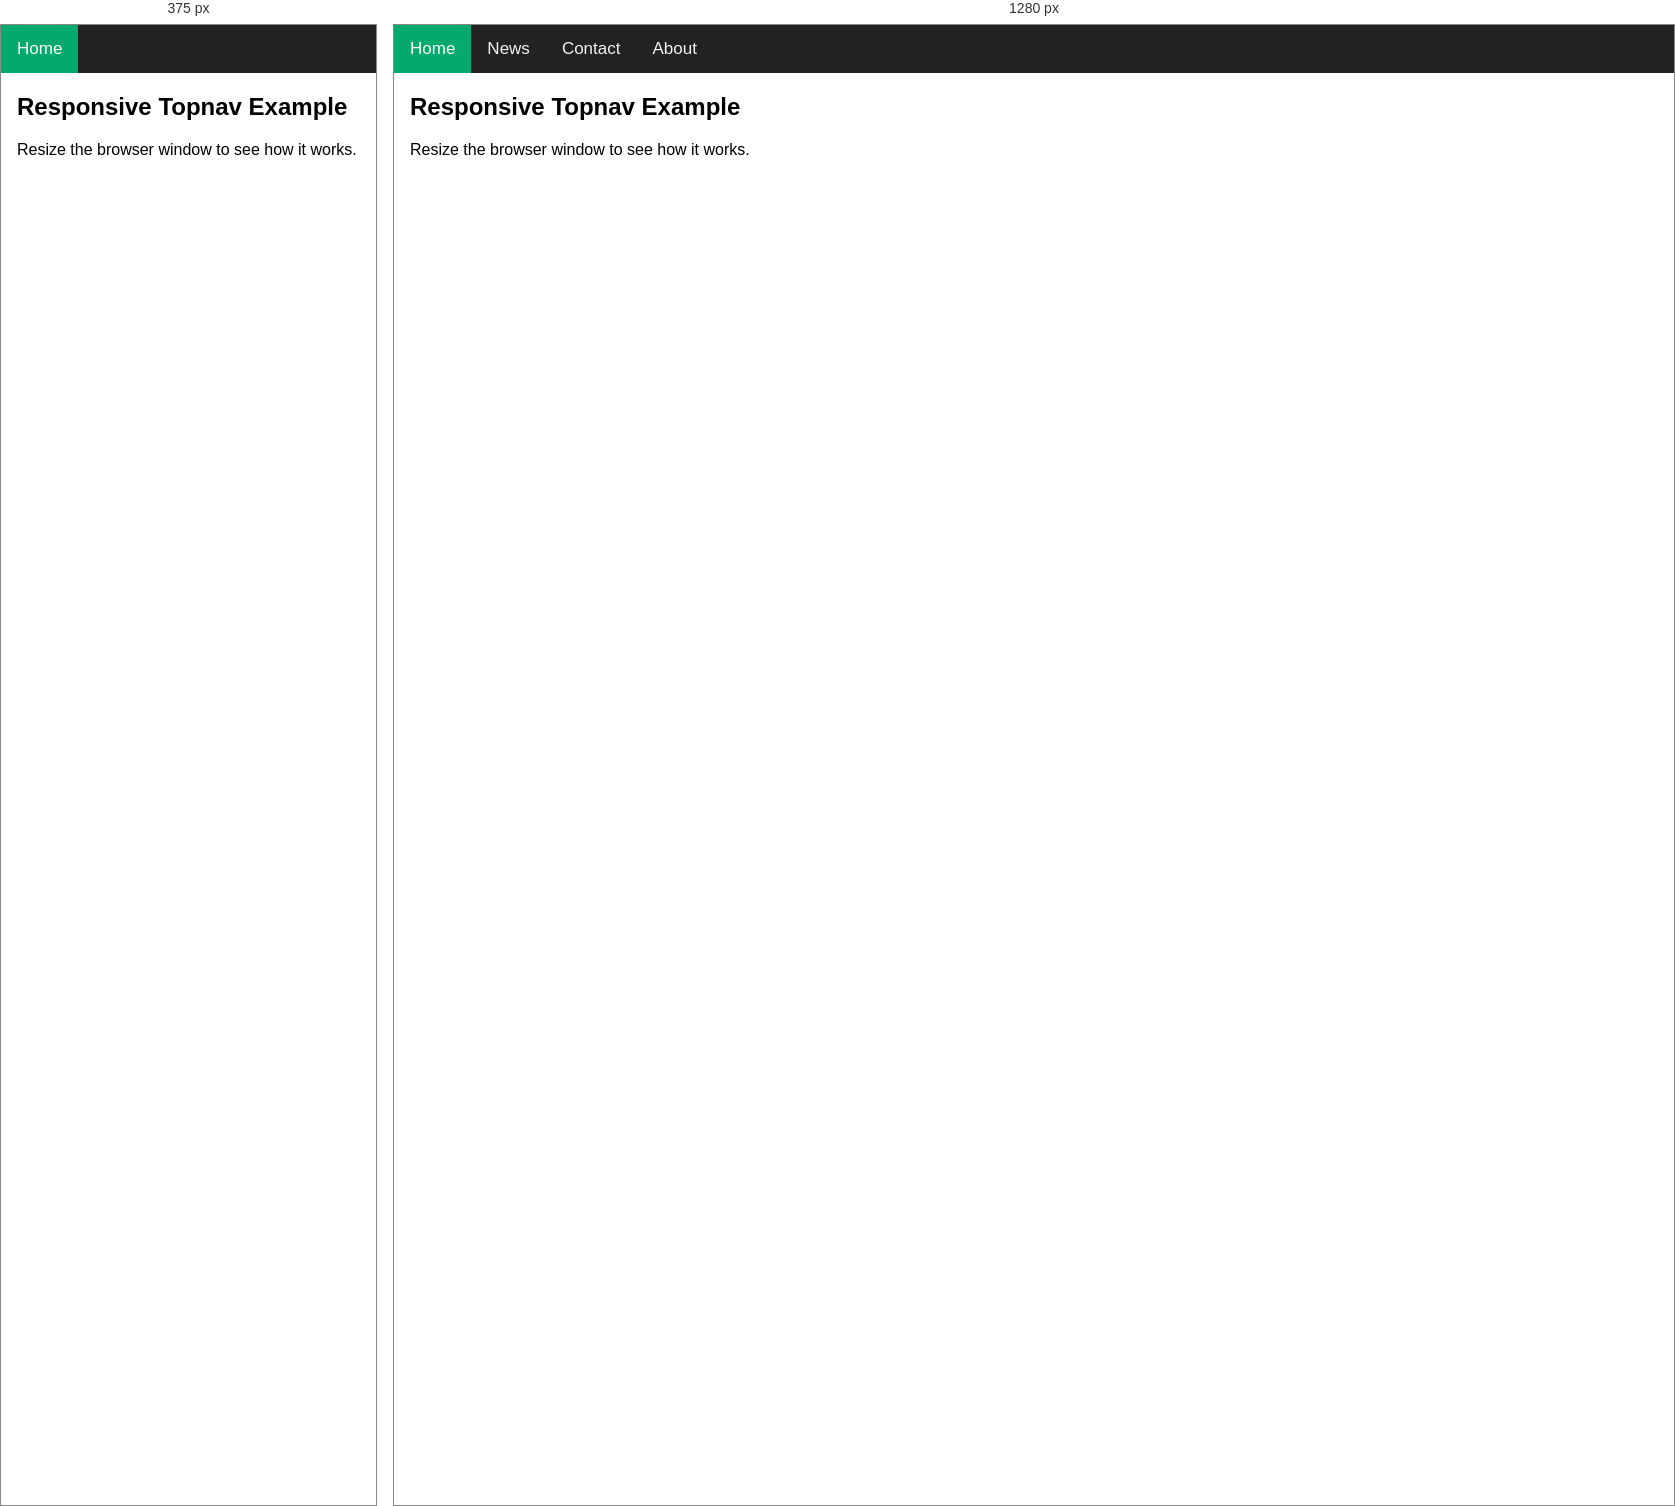
Rendered at 375 px and 1280 px, left to right.

<!-- file: new2_menu.html -->
<!DOCTYPE html>
<html>
<head>
<meta name="viewport" content="width=device-width, initial-scale=1">

<link rel="stylesheet" href="https://cdnjs.cloudflare.com/ajax/libs/font-awesome/4.7.0/css/font-awesome.min.css"> 

<style>
body {
  margin: 0;
  font-family: Arial, Helvetica, sans-serif;
}

.topnav {
  overflow: hidden;
  background-color: #222;
}

.topnav a {
  float: left;
  display: block;
  color: #f2f2f2;
  text-align: center;
  padding: 14px 16px;
  text-decoration: none;
  font-size: 17px;
}

.topnav a:hover {
  background-color: #ddd;
  color: black;
}

.topnav a.active {
  background-color: #04AA6D;
  color: white;
}

.topnav .icon {
  display: none;
}

@media screen and (max-width: 600px) {
  .topnav a:not(:first-child) {display: none;}
  .topnav a.icon {
    float: right;
    display: block;
  }
}

@media screen and (max-width: 600px) {
  .topnav.responsive {position: relative;}
  .topnav.responsive .icon {
    position: absolute;
    right: 0;
    top: 0;
  }
  .topnav.responsive a {
    float: none;
    display: block;
    text-align: left;
  }
}
</style>
</head>
<body>

<div class="topnav" id="myTopnav">
  <a href="#home" class="active">Home</a>
  <a href="#news">News</a>
  <a href="#contact">Contact</a>
  <a href="#about">About</a>
  <a href="javascript:void(0);" class="icon" onclick="myFunction()">
    <i class="fa fa-bars"></i>
  </a>
</div>

<div style="padding-left:16px">
  <h2>Responsive Topnav Example</h2>
  <p>Resize the browser window to see how it works.</p>
</div>

<script>
function myFunction() {
  var x = document.getElementById("myTopnav");
  if (x.className === "topnav") {
    x.className += " responsive";
  } else {
    x.className = "topnav";
  }
}
</script>

</body>
</html>
